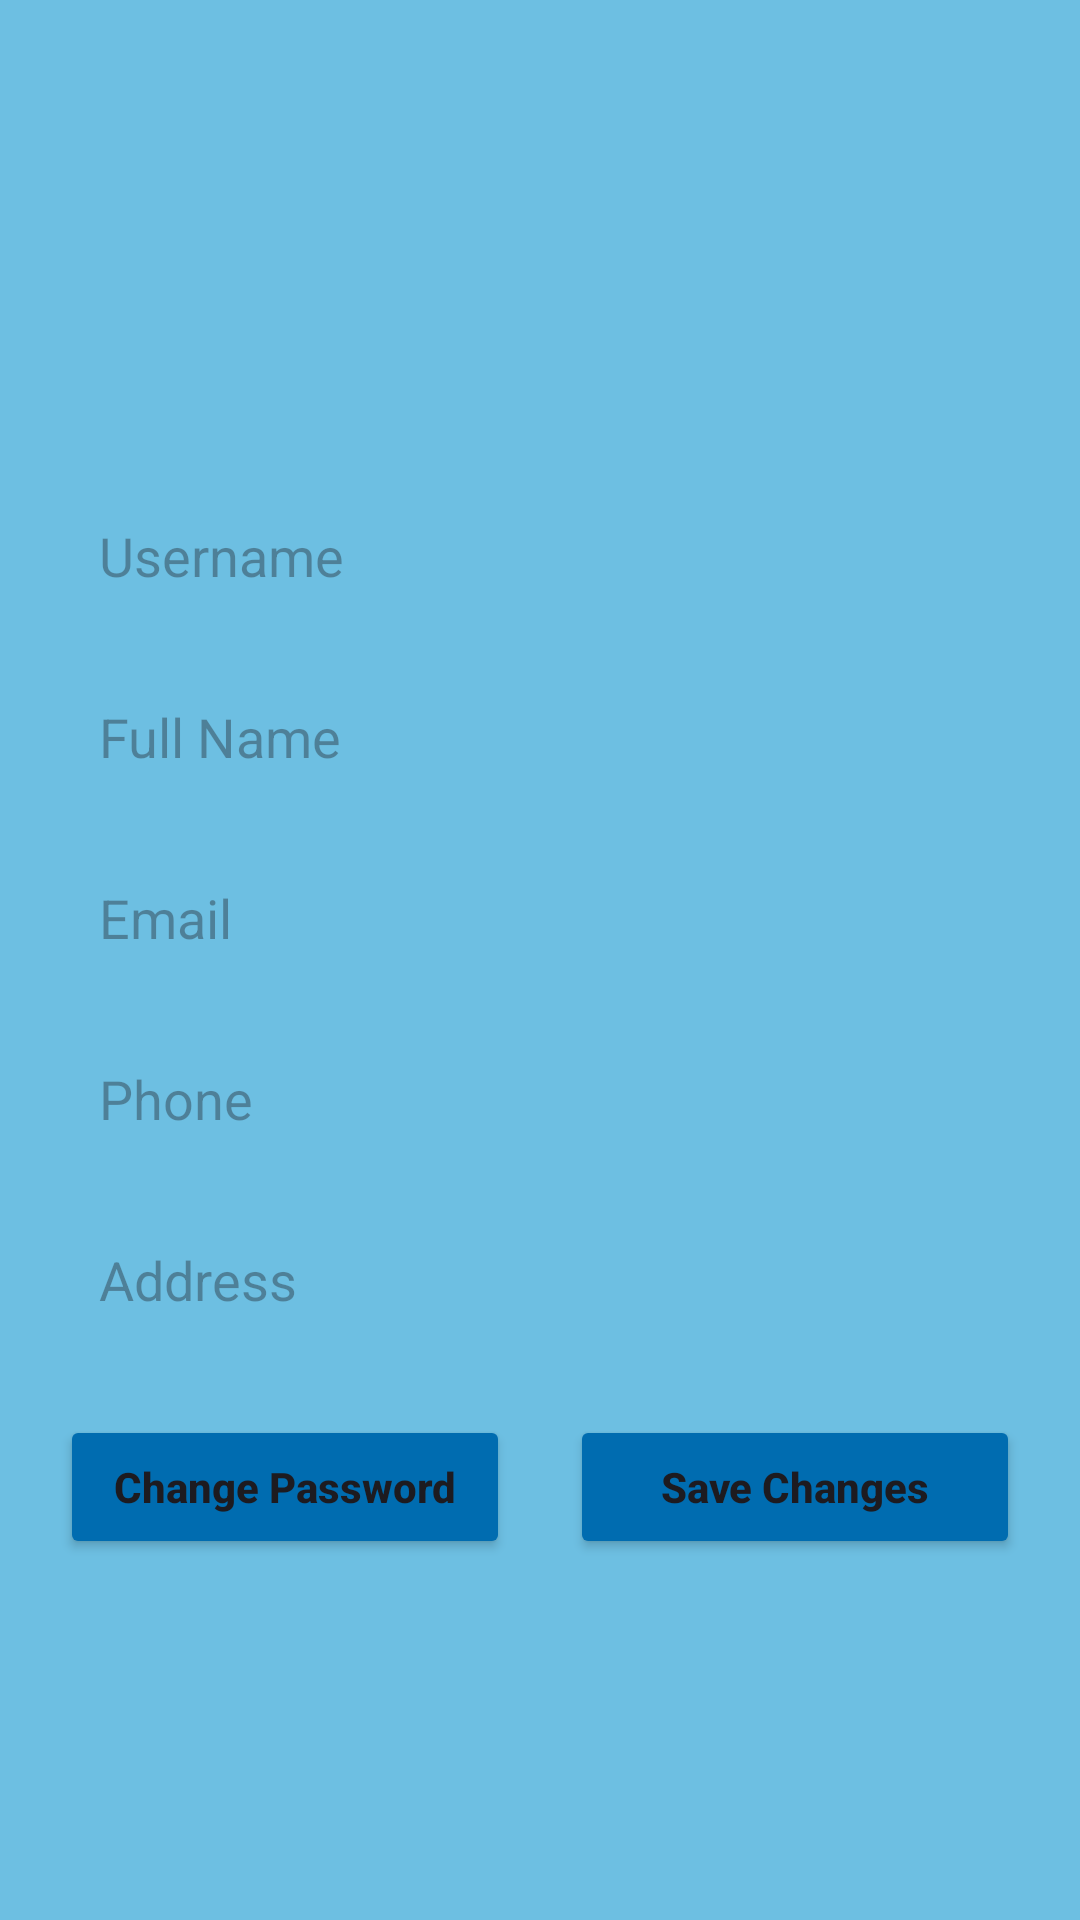

The Android layout XML behind this screen, and the referenced resources:
<!-- AndroidManifest.xml: application theme Theme.PRM392_OSS -->
<!-- res/layout/activity_edit_profile.xml -->
<?xml version="1.0" encoding="utf-8"?>
<LinearLayout xmlns:android="http://schemas.android.com/apk/res/android"
    xmlns:app="http://schemas.android.com/apk/res-auto"
    xmlns:tools="http://schemas.android.com/tools"
    android:layout_width="match_parent"
    android:layout_height="match_parent"
    android:orientation="vertical"
    android:background="@color/light_blue"
    android:gravity="center_horizontal"
    android:padding="20dp"
    tools:context=".activity.EditProfileActivity">

    <ImageView
        android:id="@+id/profile_img"
        android:layout_width="120dp"
        android:layout_height="120dp"
        android:layout_marginBottom="10dp"
        android:scaleType="centerCrop" />

    
    <EditText
        android:id="@+id/username"
        android:layout_width="match_parent"
        android:layout_height="wrap_content"
        android:layout_marginTop="10dp"
        android:background="@drawable/edittext_background"
        android:hint="Username"
        android:padding="13dp"
        android:text="" />

    
    <EditText
        android:id="@+id/full_name"
        android:layout_width="match_parent"
        android:layout_height="wrap_content"
        android:layout_marginTop="10dp"
        android:background="@drawable/edittext_background"
        android:hint="Full Name"
        android:padding="13dp"
        android:text="" />

    
    <EditText
        android:id="@+id/email"
        android:layout_width="match_parent"
        android:layout_height="wrap_content"
        android:layout_marginTop="10dp"
        android:background="@drawable/edittext_background"
        android:inputType="textEmailAddress"
        android:hint="Email"
        android:padding="13dp"
        android:text="" />

    
    <EditText
        android:id="@+id/phone"
        android:layout_width="match_parent"
        android:layout_height="wrap_content"
        android:layout_marginTop="10dp"
        android:background="@drawable/edittext_background"
        android:inputType="phone"
        android:hint="Phone"
        android:padding="13dp"
        android:text="" />

    
    <EditText
        android:id="@+id/address"
        android:layout_width="match_parent"
        android:layout_height="wrap_content"
        android:layout_marginTop="10dp"
        android:background="@drawable/edittext_background"
        android:hint="Address"
        android:padding="13dp"
        android:text="" />

    
    <LinearLayout
        android:layout_width="match_parent"
        android:layout_height="wrap_content"
        android:layout_marginTop="20dp"
        android:orientation="horizontal"
        android:gravity="center">

        
        
        <Button
            android:id="@+id/change_password_btn"
            android:layout_width="0dp"
            android:layout_height="wrap_content"
            android:layout_weight="1"
            android:padding="14dp"
            android:layout_marginEnd="10dp"
            android:text="Change Password"
            android:textAllCaps="false"
            android:textStyle="bold"
            android:backgroundTint="@color/dark_blue" />

        
        <Button
            android:id="@+id/save_changes_btn"
            android:layout_width="0dp"
            android:layout_height="wrap_content"
            android:layout_weight="1"
            android:padding="14dp"
            android:layout_marginStart="10dp"
            android:text="Save Changes"
            android:textAllCaps="false"
            android:textStyle="bold"
            android:backgroundTint="@color/dark_blue" />
    </LinearLayout>

</LinearLayout>
<!-- resources referenced by this layout -->
<resources>
  <color name="dark_blue">#006CB0</color>
  <color name="light_blue">#6DBFE2</color>
  <style name="Theme.PRM392_OSS" parent="Base.Theme.PRM392_OSS" />
  <style name="Base.Theme.PRM392_OSS" parent="Theme.Material3.Light">
  
      </style>
</resources>
